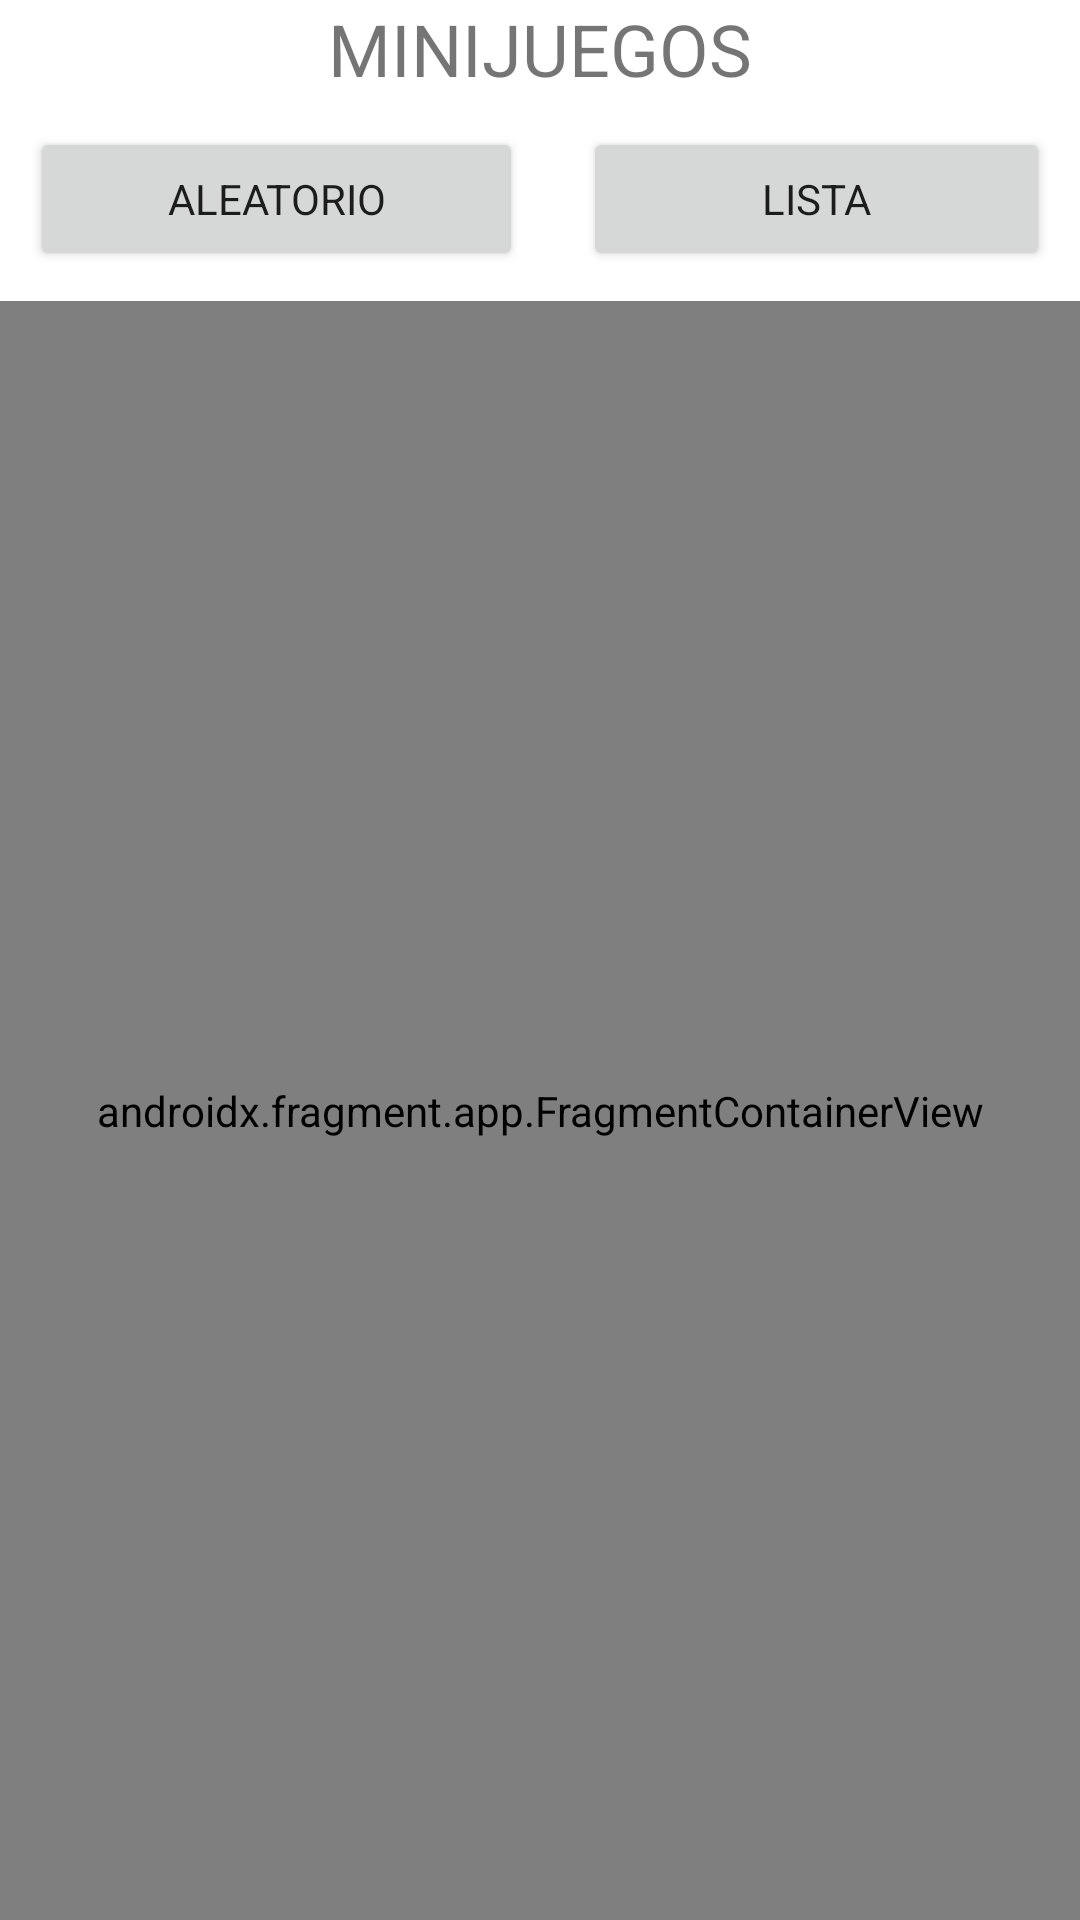

Write the Android layout XML for this screen, with the resource values it uses.
<!-- AndroidManifest.xml: application theme Theme.UnluckyGame -->
<!-- res/layout/activity_minigames.xml -->
<?xml version="1.0" encoding="utf-8"?>
<androidx.constraintlayout.widget.ConstraintLayout xmlns:android="http://schemas.android.com/apk/res/android"
    xmlns:app="http://schemas.android.com/apk/res-auto"
    xmlns:tools="http://schemas.android.com/tools"
    android:layout_width="match_parent"
    android:layout_height="match_parent"
    tools:context=".DisplayActivity">

    <LinearLayout
        android:layout_width="0dp"
        android:layout_height="0dp"
        android:orientation="vertical"
        app:layout_constraintBottom_toBottomOf="parent"
        app:layout_constraintEnd_toEndOf="parent"
        app:layout_constraintStart_toStartOf="parent"
        app:layout_constraintTop_toTopOf="parent">

        <TextView
            android:id="@+id/tvTitle"
            android:layout_width="match_parent"
            android:layout_height="wrap_content"
            android:text="@string/minigames"
            android:textAlignment="center"
            android:textSize="24sp" />

        <LinearLayout
            android:layout_width="match_parent"
            android:layout_height="wrap_content"
            android:orientation="horizontal">

            <Button
                android:id="@+id/btnRandom"
                android:layout_width="wrap_content"
                android:layout_height="wrap_content"
                android:layout_margin="10dp"
                android:layout_weight="1"
                android:text="@string/selector_random" />

            <Button
                android:id="@+id/btnList"
                android:layout_width="wrap_content"
                android:layout_height="wrap_content"
                android:layout_margin="10dp"
                android:layout_weight="1"
                android:text="@string/selector_list" />
        </LinearLayout>

        <androidx.fragment.app.FragmentContainerView
            android:id="@+id/fcv"
            android:name="com.games.unluckygame.fragments.MinigamesRandomFragment"
            android:layout_width="match_parent"
            android:layout_height="match_parent" />

    </LinearLayout>
</androidx.constraintlayout.widget.ConstraintLayout>
<!-- resources referenced by this layout -->
<resources>
  <string name="minigames">MINIJUEGOS</string>
  <string name="selector_list">Lista</string>
  <string name="selector_random">Aleatorio</string>
  <style name="Theme.UnluckyGame" parent="Theme.MaterialComponents.DayNight.DarkActionBar">
          
          <item name="colorPrimary">@color/purple_500</item>
          <item name="colorPrimaryVariant">@color/purple_700</item>
          <item name="colorOnPrimary">@color/white</item>
          
          <item name="colorSecondary">@color/teal_200</item>
          <item name="colorSecondaryVariant">@color/teal_700</item>
          <item name="colorOnSecondary">@color/black</item>
          
          <item name="android:statusBarColor" tools:targetApi="l">?attr/colorPrimaryVariant</item>
          
          <item name="fontFamily">@font/gill_sans_bold</item>
      </style>
  <color name="purple_500">#FF6200EE</color>
  <color name="purple_700">#FF3700B3</color>
  <color name="white">#FFFFFF</color>
  <color name="teal_200">#FF03DAC5</color>
  <color name="teal_700">#FF018786</color>
  <color name="black">#FF000000</color>
</resources>
